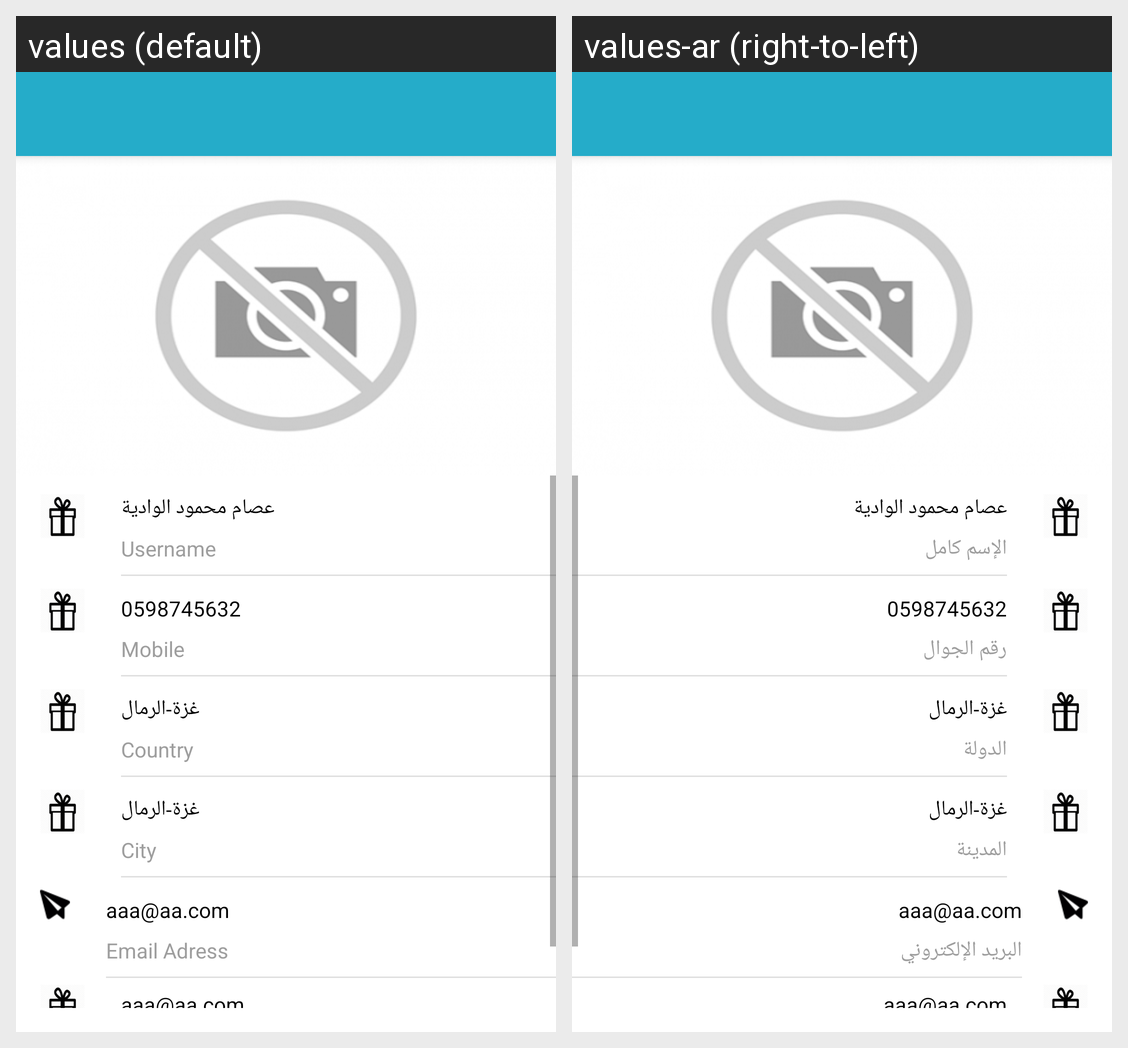

Here is an Android app screen in its default locale and in the app's own translations. Write out the translated-string differences for the strings that appear on this screen.
Android screen res/layout/activity_profile.xml rendered under 2 locales, left to right: values (default), values-ar (right-to-left). Device: Nexus 5 (rendered at 1080×1920; each locale shown at half size, 540×960, under a caption strip naming it); theme AppThemeNoActionBar.
Strings drawn on this screen, with the default value and each locale's value (text and hints the layout hard-codes, and strings that could not be matched under every locale, appear in the picture but are not listed):

city
  values: City
  values-ar: المدينة

email_lable
  values: Email Adress
  values-ar: البريد الإلكتروني
